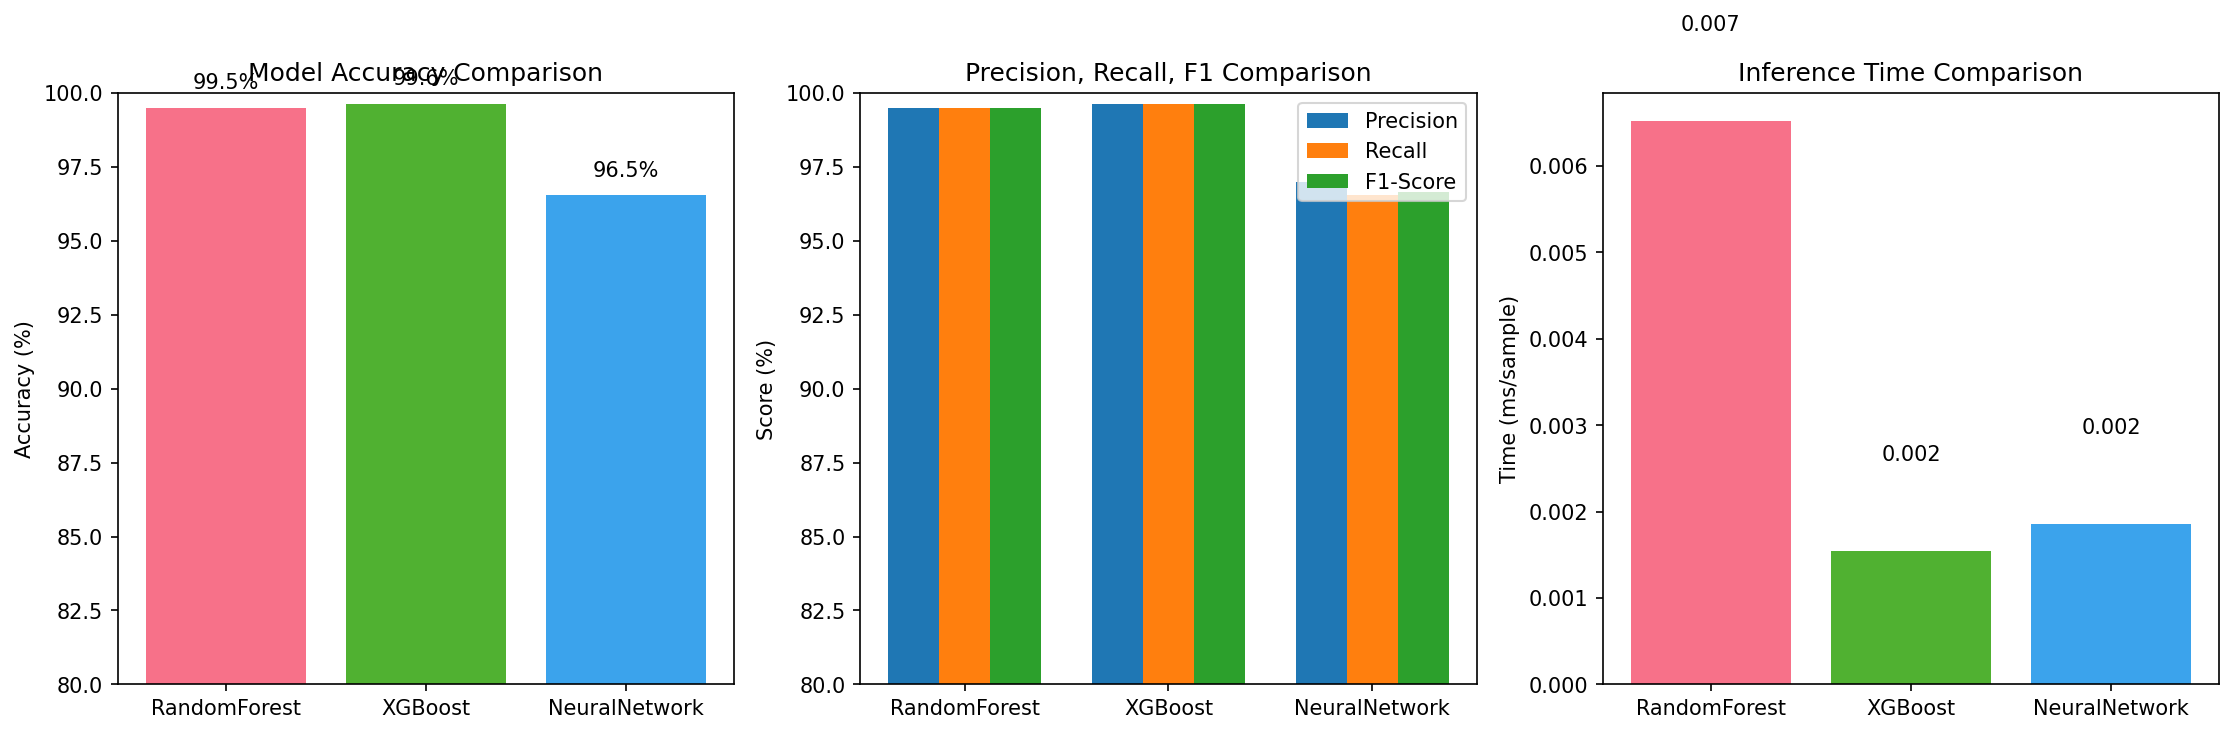

Source data for this figure (header and first rows):
Model, Accuracy, Precision, Recall, F1-Score, ROC-AUC, Inference (ms), Training (s)
RandomForest, 99.5, 99.5, 99.5, 99.5, 99.96, 0.006518, 1.594
XGBoost, 99.63, 99.63, 99.63, 99.63, 99.98, 0.001544, 0.7207
NeuralNetwork, 96.54, 97, 96.54, 96.64, 99.73, 0.001852, 13.76
